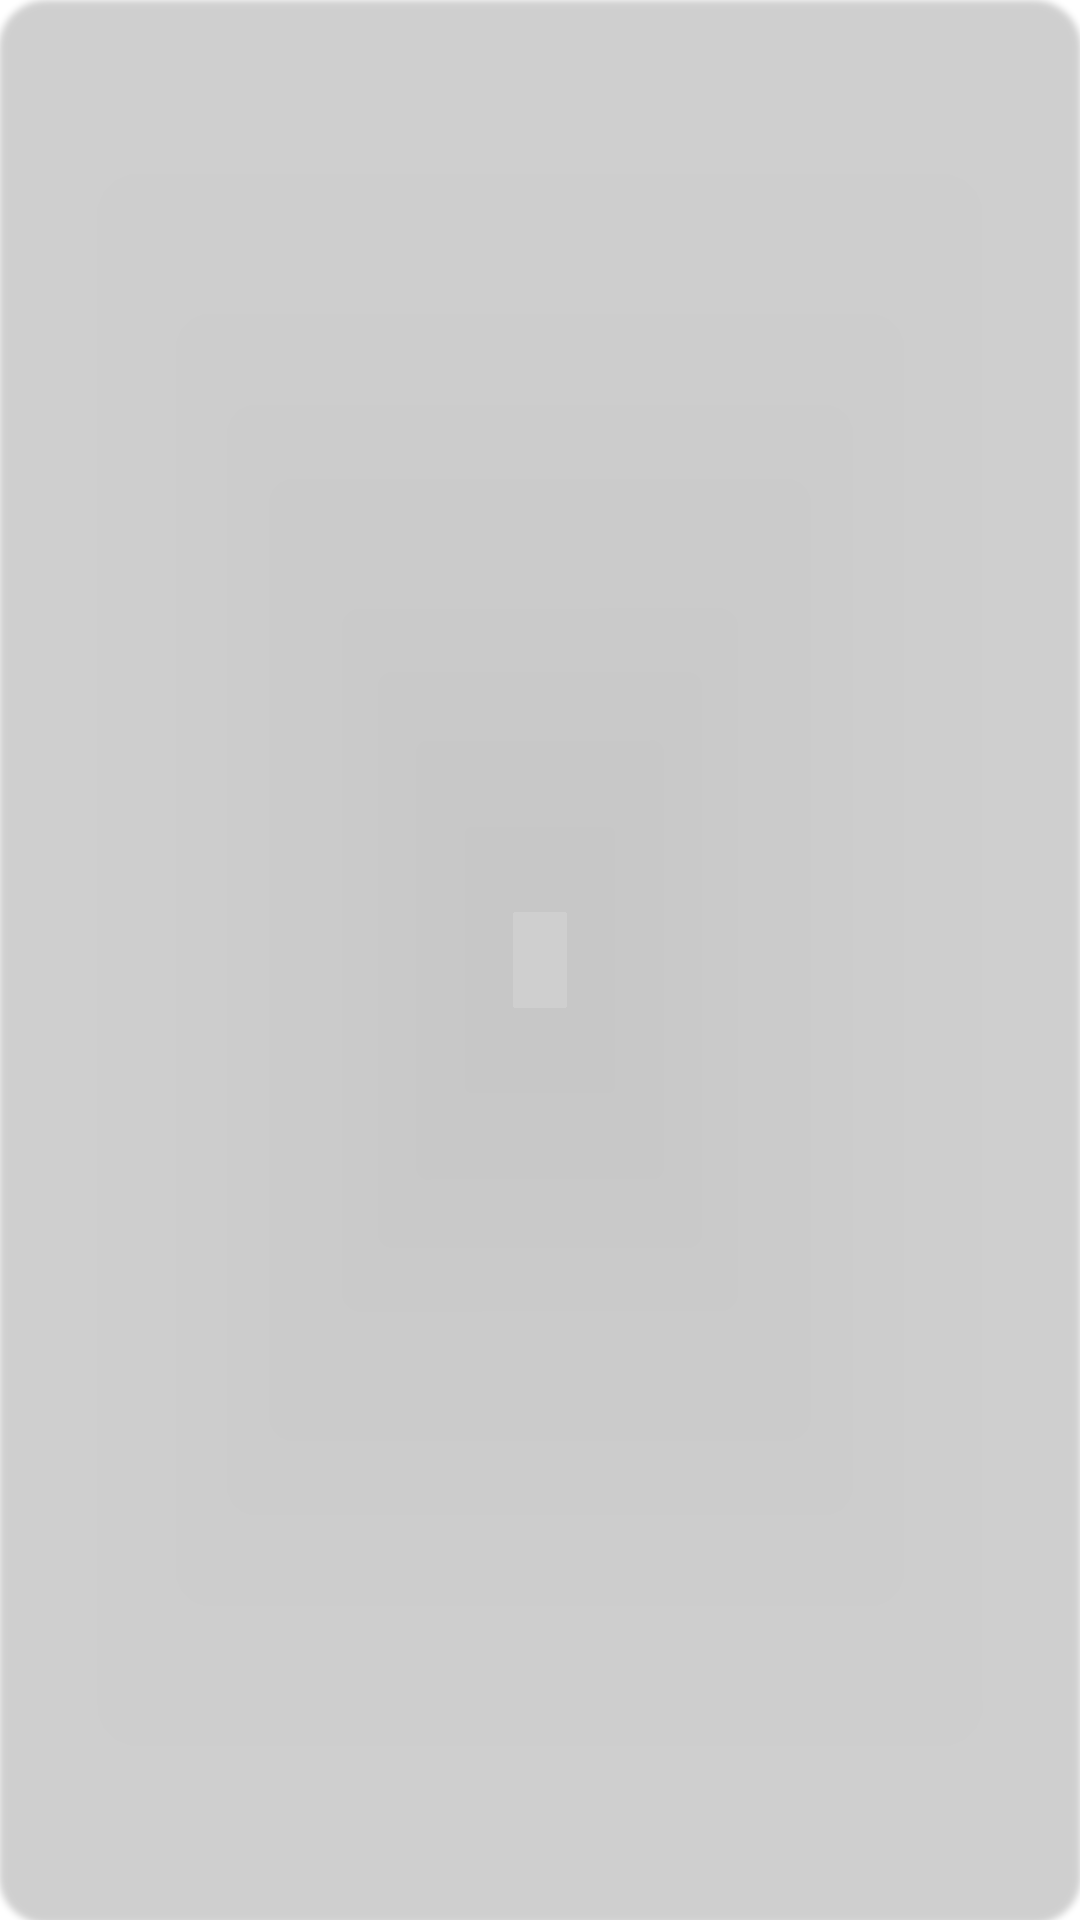

Reconstruct the res/layout file that produces this screen, plus the resources it refers to.
<!-- AndroidManifest.xml: application theme Theme.Parakram24 -->
<!-- res/layout/viewpager_layout.xml -->
<?xml version="1.0" encoding="utf-8"?>
<com.google.android.material.circularreveal.cardview.CircularRevealCardView xmlns:android="http://schemas.android.com/apk/res/android"
    xmlns:app="http://schemas.android.com/apk/res-auto"
    android:layout_width="match_parent"
    app:cardCornerRadius="16dp"
    android:backgroundTint="@color/transparent"
    android:layout_height="match_parent">

    <ImageView
        android:id="@+id/iv_item_viewpager"
        android:layout_width="match_parent"
        android:layout_height="match_parent"
        android:src="@drawable/backgroundimage"
        app:layout_constraintBottom_toBottomOf="parent"
        app:layout_constraintEnd_toEndOf="parent"
        app:layout_constraintStart_toStartOf="parent"
        app:layout_constraintTop_toTopOf="parent" />

</com.google.android.material.circularreveal.cardview.CircularRevealCardView>
<!-- resources referenced by this layout -->
<resources>
  <color name="transparent">#00000000</color>
  <style name="Theme.Parakram24" parent="Theme.MaterialComponents.DayNight.NoActionBar">
          
          <item name="colorPrimary">@color/purple_500</item>
          <item name="colorPrimaryVariant">@color/purple_700</item>
          <item name="colorOnPrimary">@color/white</item>
          
          <item name="colorSecondary">@color/teal_200</item>
          <item name="colorSecondaryVariant">@color/teal_700</item>
          <item name="colorOnSecondary">@color/black</item>
          
          <item name="android:statusBarColor">?attr/colorPrimaryVariant</item>
          
      </style>
  <color name="purple_500">#FF6200EE</color>
  <color name="purple_700">#FF3700B3</color>
  <color name="white">#FFFFFFFF</color>
  <color name="teal_200">#FF03DAC5</color>
  <color name="teal_700">#FF018786</color>
  <color name="black">#FF000000</color>
</resources>
